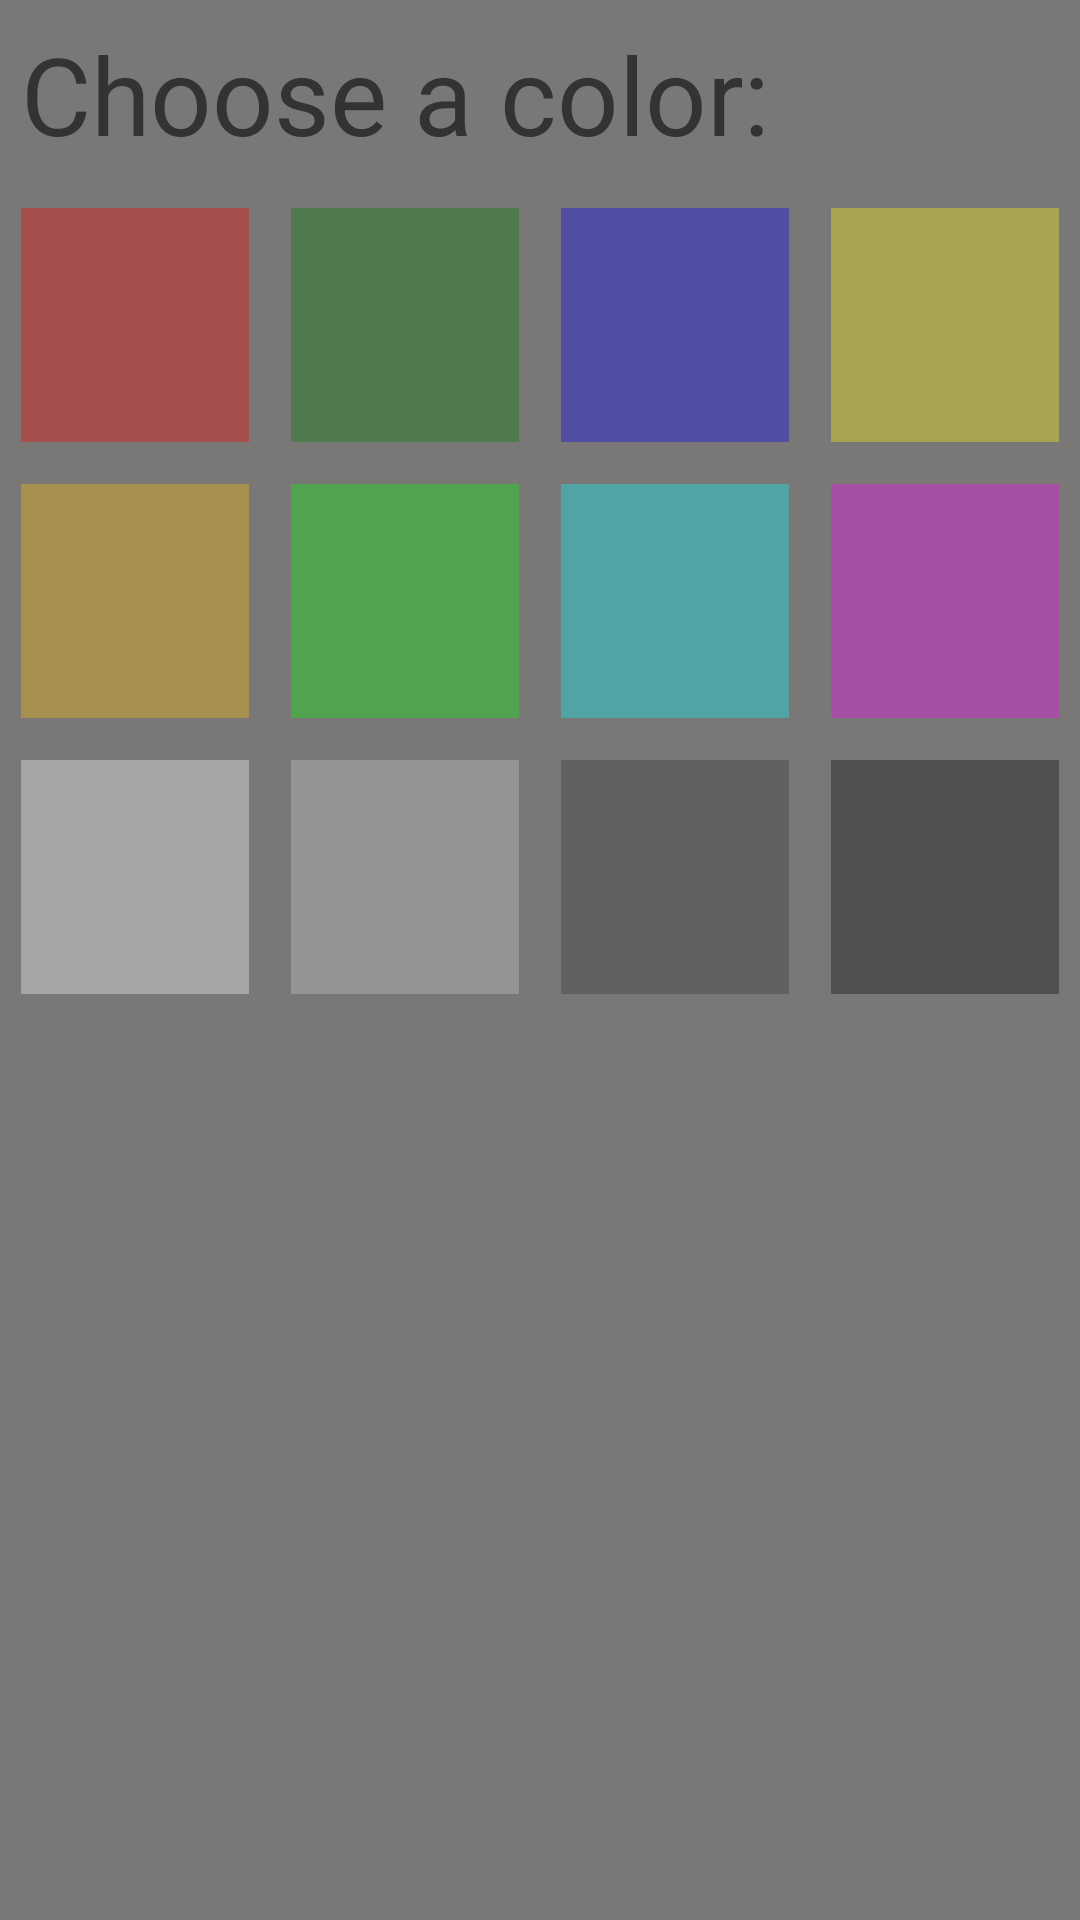

The Android layout XML behind this screen, and the referenced resources:
<!-- AndroidManifest.xml: application theme Base.Theme.BencoMapping -->
<!-- res/layout/color_alpha_picker_dialog.xml -->
<LinearLayout xmlns:android="http://schemas.android.com/apk/res/android"
    android:theme="@style/Theme.AppCompat.Light"
    android:layout_width="300dp"
    android:layout_height="wrap_content"
    android:background="#7a7777"
    android:orientation="vertical">


    <TextView
        android:id="@+id/textView"
        android:layout_width="match_parent"
        android:layout_height="wrap_content"
        android:textSize="36dp"
        android:textColor="@color/gray"
        android:layout_margin="7sp"
        android:text="Choose a color:" />

    <Space
        android:layout_width="match_parent"
        android:layout_height="wrap_content" />

    <TableLayout
        android:layout_width="match_parent"
        android:layout_height="match_parent">

        <TableRow
            android:layout_width="match_parent"
            android:layout_height="match_parent"
            android:weightSum="4">
            <Button
                android:id="@+id/color_red"
                android:layout_width="76dp"
                android:layout_height="78dp"
                android:layout_margin="7dp"
                android:layout_weight="1"
                android:background="@color/redA" />

            <Button
                android:id="@+id/color_green"
                android:layout_width="76dp"
                android:layout_height="78dp"
                android:layout_margin="7dp"
                android:layout_weight="1"
                android:background="@color/greenA" />

            <Button
                android:id="@+id/color_blue"
                android:layout_width="76dp"
                android:layout_height="78dp"
                android:layout_margin="7dp"
                android:layout_weight="1"
                android:background="@color/blueA" />

            <Button
                android:id="@+id/color_yellow"
                android:layout_width="76dp"
                android:layout_height="78dp"
                android:layout_margin="7dp"
                android:layout_weight="1"
                android:background="@color/yellowA" />
        </TableRow>
        <TableRow
            android:layout_width="match_parent"
            android:layout_height="match_parent"
            android:weightSum="4">
            <Button
                android:id="@+id/color_orange"
                android:layout_width="76dp"
                android:layout_height="78dp"
                android:layout_margin="7dp"
                android:layout_weight="1"
                android:background="@color/orangeA" />

            <Button
                android:id="@+id/color_lime"
                android:layout_width="76dp"
                android:layout_height="78dp"
                android:layout_margin="7dp"
                android:layout_weight="1"
                android:background="@color/limeA" />

            <Button
                android:id="@+id/color_aqua"
                android:layout_width="76dp"
                android:layout_height="78dp"
                android:layout_margin="7dp"
                android:layout_weight="1"
                android:background="@color/aquaA" />

            <Button
                android:id="@+id/color_purple"
                android:layout_width="76dp"
                android:layout_height="78dp"
                android:layout_margin="7dp"
                android:layout_weight="1"
                android:background="@color/purpleA" />
        </TableRow>

        <TableRow
            android:layout_width="match_parent"
            android:layout_height="match_parent"
            android:weightSum="4">
            <Button
                android:id="@+id/color_white"
                android:layout_width="76dp"
                android:layout_height="78dp"
                android:layout_margin="7dp"
                android:layout_weight="1"
                android:background="@color/whiteA" />

            <Button
                android:id="@+id/color_lightGray"
                android:layout_width="76dp"
                android:layout_height="78dp"
                android:layout_margin="7dp"
                android:layout_weight="1"
                android:background="@color/lightGrayA" />

            <Button
                android:id="@+id/color_gray"
                android:layout_width="76dp"
                android:layout_height="78dp"
                android:layout_margin="7dp"
                android:layout_weight="1"
                android:background="@color/grayA" />

            <Button
                android:id="@+id/color_black"
                android:layout_width="76dp"
                android:layout_height="78dp"
                android:layout_margin="7dp"
                android:layout_weight="1"
                android:background="@color/blackA" />
        </TableRow>
    </TableLayout>

</LinearLayout>
<!-- resources referenced by this layout -->
<resources>
  <color name="aquaA">#5500FFFF</color>
  <color name="blackA">#55000000</color>
  <color name="blueA">#550000FF</color>
  <color name="gray">#FF333333</color>
  <color name="grayA">#55333333</color>
  <color name="greenA">#55008000</color>
  <color name="lightGrayA">#55CCCCCC</color>
  <color name="limeA">#5500FF00</color>
  <color name="orangeA">#55FFBF00</color>
  <color name="purpleA">#55FF00FF</color>
  <color name="redA">#55FF0000</color>
  <color name="whiteA">#55FFFFFF</color>
  <color name="yellowA">#55FFFF00</color>
  <style name="Base.Theme.BencoMapping" parent="Theme.Material3.DayNight.NoActionBar">
          
          
      </style>
</resources>
